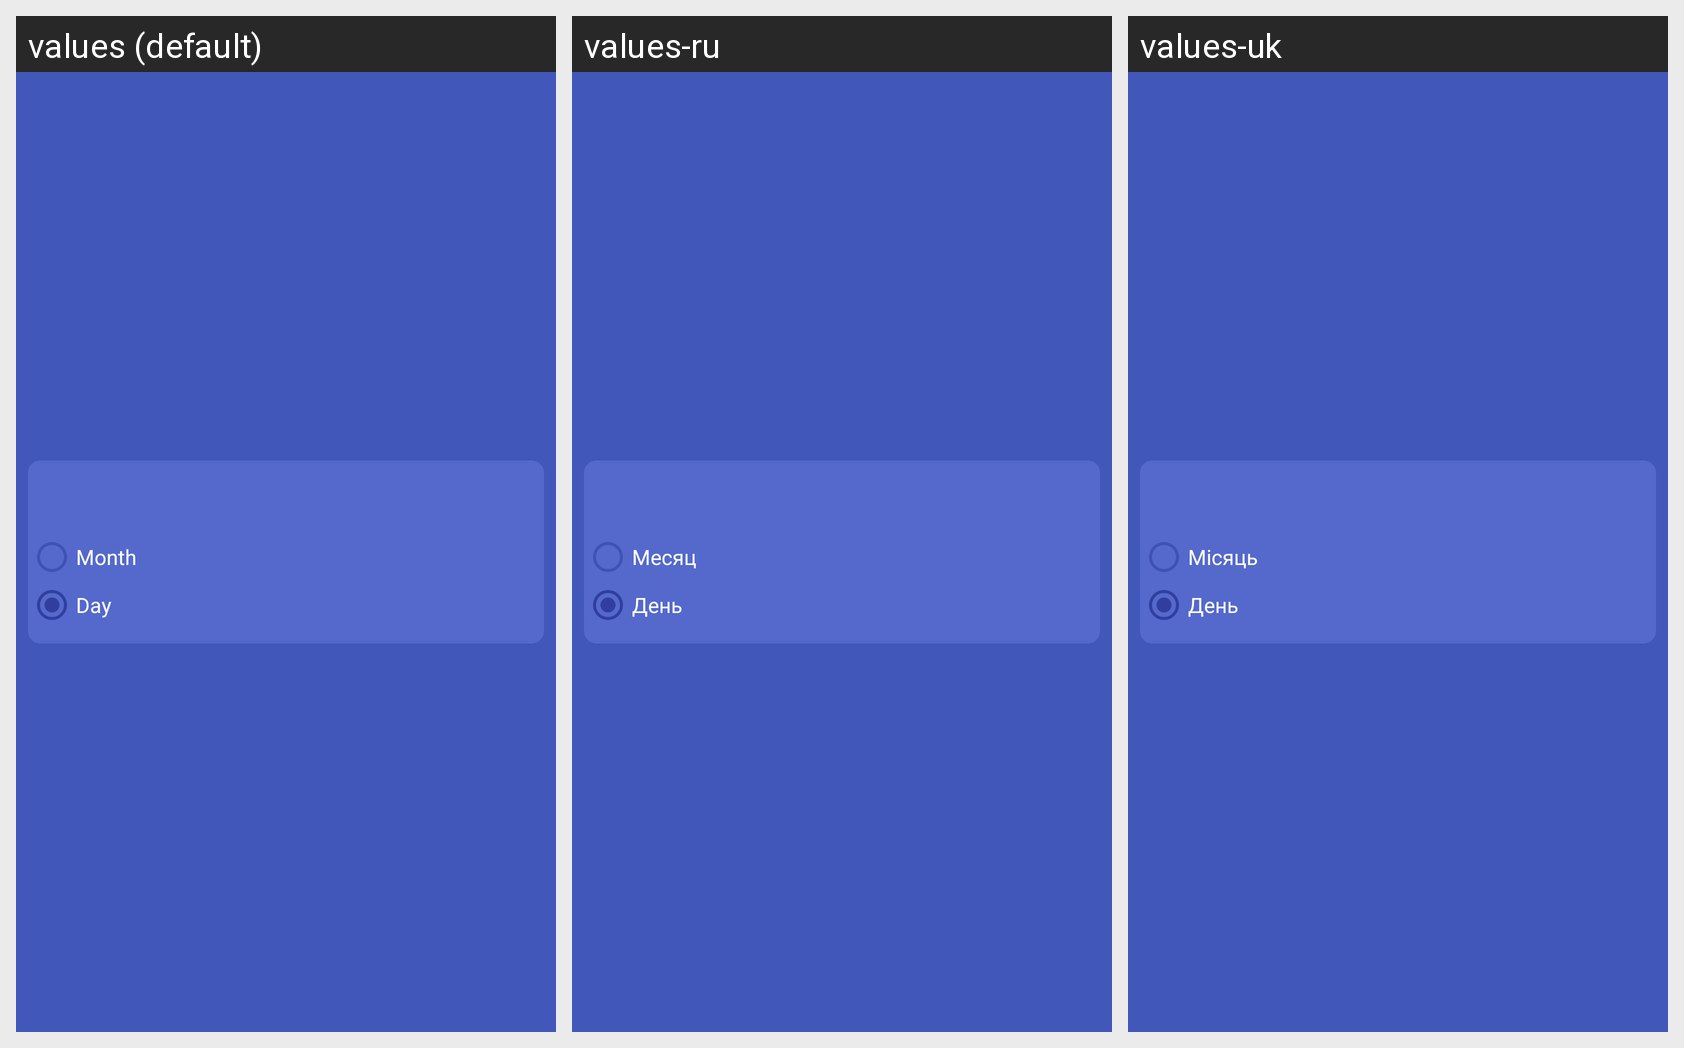

For this localized Android screen grid, give each drawn string resource with its value in every locale shown.
Android screen res/layout/fragment_settings_1.xml rendered under 3 locales, left to right: values (default), values-ru, values-uk. Device: Nexus 5 (rendered at 1080×1920; each locale shown at half size, 540×960, under a caption strip naming it); theme AppThemeNonDrawer.
Strings drawn on this screen, with the default value and each locale's value (text and hints the layout hard-codes, and strings that could not be matched under every locale, appear in the picture but are not listed):

month
  values: Month
  values-ru: Месяц
  values-uk: Місяць

day
  values: Day
  values-ru: День
  values-uk: День
